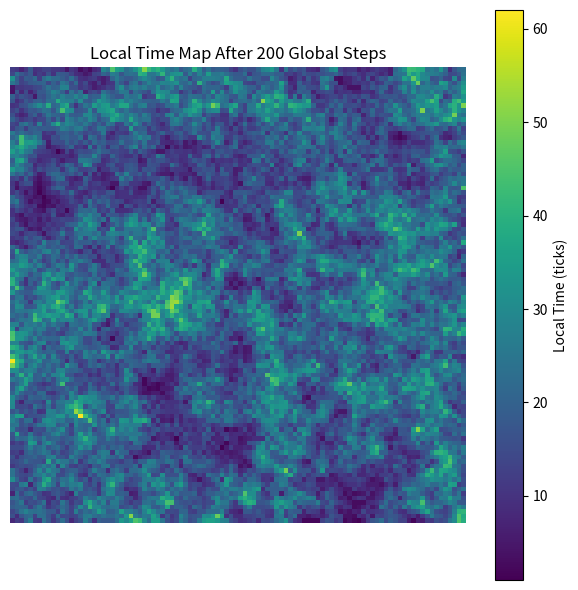

Python code for this plot:
import numpy as np
import matplotlib.pyplot as plt

# Parameters
GRID_SIZE = 100
NUM_PARTICLES = 1000
MAX_STEPS = 200

# Initialize grid and local time counter
grid = np.zeros((GRID_SIZE, GRID_SIZE), dtype=int)
local_time = np.zeros((GRID_SIZE, GRID_SIZE), dtype=int)
positions = [(np.random.randint(0, GRID_SIZE), np.random.randint(0, GRID_SIZE)) for _ in range(NUM_PARTICLES)]
for x, y in positions:
    grid[y, x] += 1

# Function to compute a relational fingerprint
def compute_fingerprint(g):
    return tuple(g.flatten())

history = [compute_fingerprint(grid)]
step = 0
null_loops = 0

while step < MAX_STEPS:
    new_grid = np.zeros((GRID_SIZE, GRID_SIZE), dtype=int)
    new_local_time = np.copy(local_time)
    new_positions = []

    for (x, y) in positions:
        dx, dy = np.random.choice([-1, 0, 1]), np.random.choice([-1, 0, 1])
        nx = min(max(x + dx, 0), GRID_SIZE - 1)
        ny = min(max(y + dy, 0), GRID_SIZE - 1)
        new_grid[ny, nx] += 1
        new_positions.append((nx, ny))
        new_local_time[ny, nx] += 1  # Tentatively increment local time

    fingerprint = compute_fingerprint(new_grid)

    if fingerprint != history[-1]:
        step += 1
        positions = new_positions
        grid = new_grid
        local_time = new_local_time
        history.append(fingerprint)
        null_loops = 0
    else:
        null_loops += 1

# Plot local time map
plt.figure(figsize=(6, 6))
plt.imshow(local_time, cmap='viridis', origin='lower')
plt.title(f'Local Time Map After {step} Global Steps')
plt.colorbar(label='Local Time (ticks)')
plt.axis('off')
plt.tight_layout()
plt.show()
